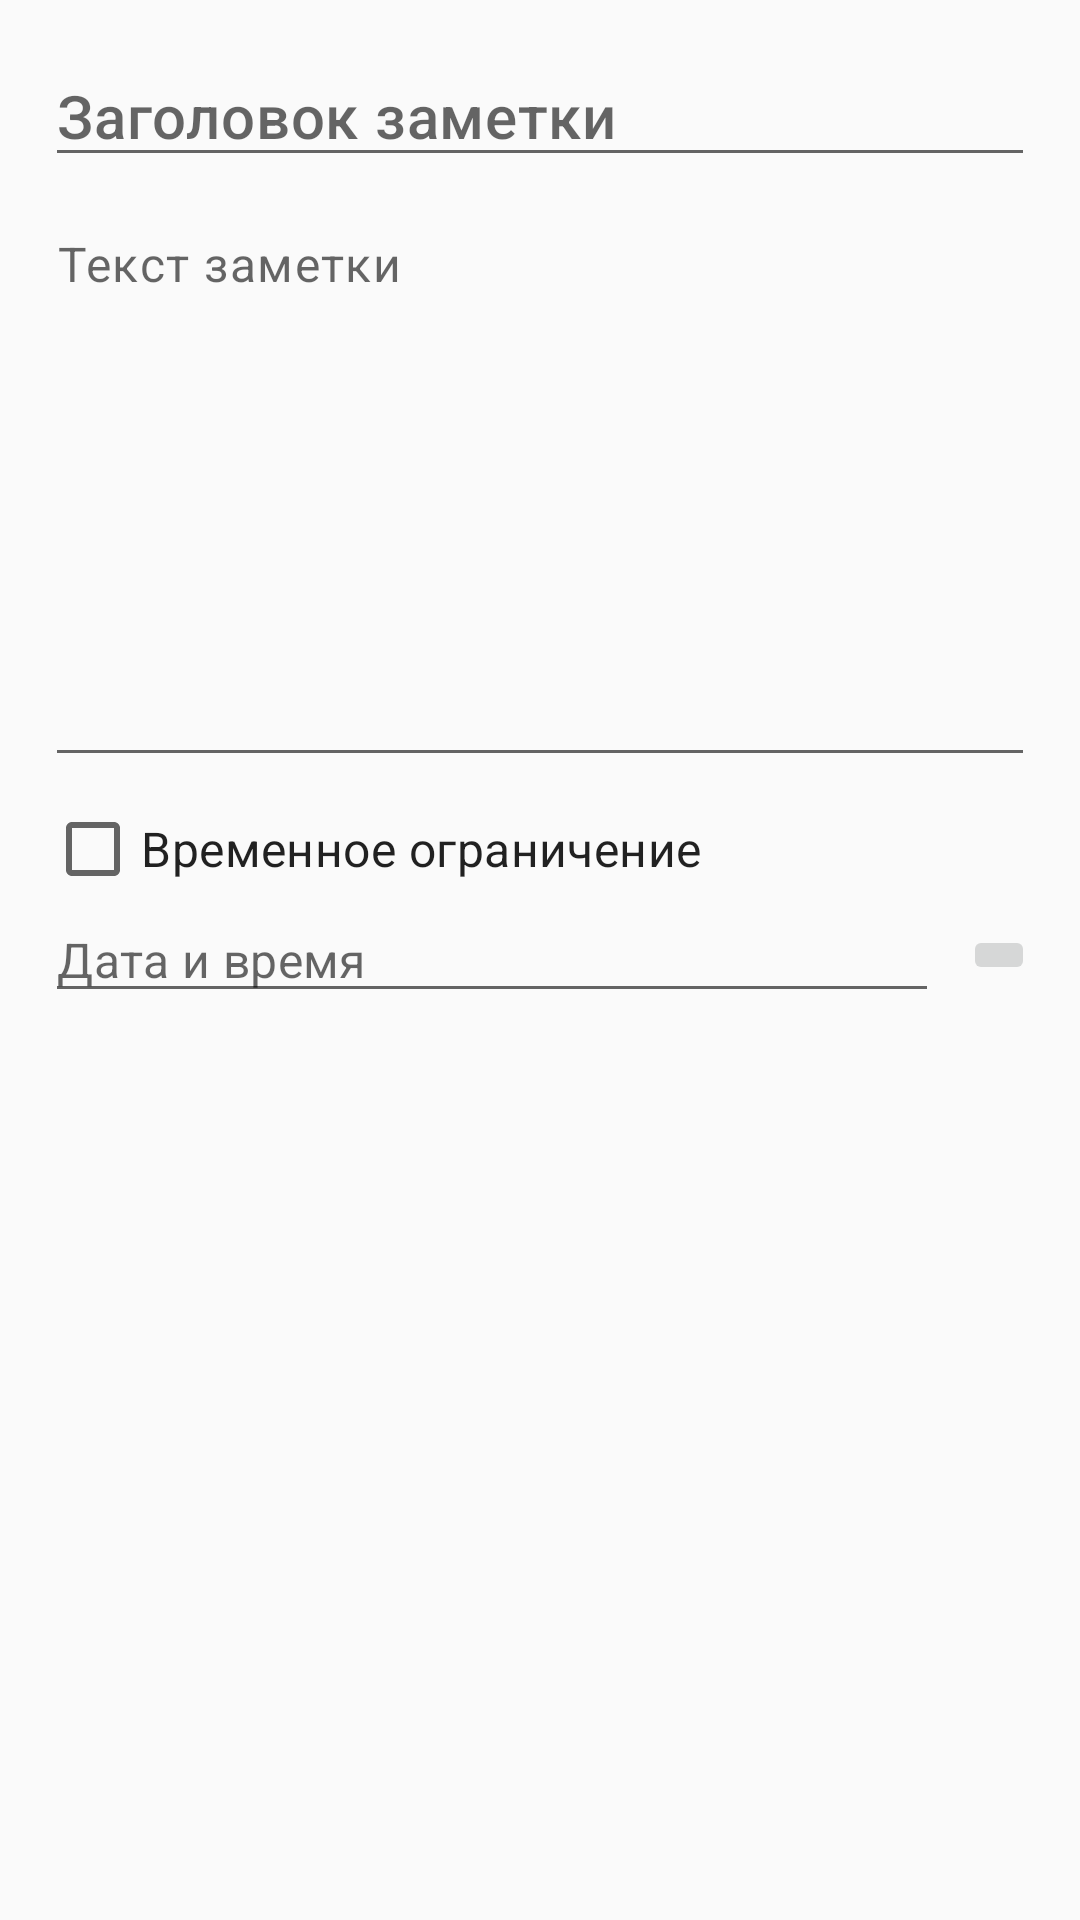

Android layout source for this screen:
<!-- AndroidManifest.xml: application theme AppTheme -->
<!-- res/layout/activity_new_notes.xml -->
<?xml version="1.0" encoding="utf-8"?>
<androidx.constraintlayout.widget.ConstraintLayout xmlns:android="http://schemas.android.com/apk/res/android"
    xmlns:app="http://schemas.android.com/apk/res-auto"
    xmlns:tools="http://schemas.android.com/tools"
    android:layout_width="match_parent"
    android:layout_height="match_parent"
    android:padding="15dp"
    tools:context=".activities.NewNotesActivity">

    <EditText
        android:id="@+id/noteTitleEditText"
        style="@style/TextAppearance.MaterialComponents.Headline6"
        android:layout_width="0dp"
        android:layout_height="wrap_content"
        android:autofillHints="Title"
        android:ems="10"
        android:hint="@string/note_title"
        android:inputType="textNoSuggestions|textPersonName"
        android:privateImeOptions="nm"
        app:layout_constraintEnd_toEndOf="parent"
        app:layout_constraintStart_toStartOf="parent"
        app:layout_constraintTop_toTopOf="parent" />

    <EditText
        android:id="@+id/noteTextEditText"
        style="@style/TextAppearance.MaterialComponents.Body1"
        android:layout_width="0dp"
        android:layout_height="0dp"
        android:layout_marginTop="8dp"
        android:autofillHints="Note"
        android:ems="10"
        android:gravity="top"
        android:hint="@string/noteText"
        android:inputType="textNoSuggestions|textMultiLine"
        android:privateImeOptions="nm"
        app:layout_constraintBottom_toTopOf="@+id/guideline3"
        app:layout_constraintEnd_toEndOf="parent"
        app:layout_constraintStart_toStartOf="parent"
        app:layout_constraintTop_toBottomOf="@+id/noteTitleEditText" />

    <CheckBox
        android:id="@+id/deadLineCheckBox"
        style="@style/TextAppearance.MaterialComponents.Subtitle1"
        android:layout_width="wrap_content"
        android:layout_height="wrap_content"
        android:layout_marginTop="8dp"
        android:layout_marginBottom="8dp"
        android:text="@string/deadLine"
        app:layout_constraintBottom_toTopOf="@+id/dateTimeEditText"
        app:layout_constraintStart_toStartOf="parent"
        app:layout_constraintTop_toTopOf="@+id/guideline3" />

    <EditText
        android:id="@+id/dateTimeEditText"
        style="@style/TextAppearance.MaterialComponents.Subtitle1"
        android:layout_width="0dp"
        android:layout_height="wrap_content"
        android:layout_marginEnd="8dp"
        android:autofillHints="Data"
        android:ems="10"
        android:hint="@string/date_and_time"
        android:inputType="time"
        app:layout_constraintEnd_toStartOf="@+id/calendarImageButton"
        app:layout_constraintStart_toStartOf="parent"
        app:layout_constraintTop_toBottomOf="@+id/deadLineCheckBox"
        tools:ignore="LabelFor,TextFields" />

    <androidx.constraintlayout.widget.Guideline
        android:id="@+id/guideline3"
        android:layout_width="wrap_content"
        android:layout_height="wrap_content"
        android:orientation="horizontal"
        app:layout_constraintGuide_percent="0.4" />

    <ImageButton
        android:id="@+id/calendarImageButton"
        android:layout_width="wrap_content"
        android:layout_height="wrap_content"
        android:contentDescription="@string/open_calendar"
        app:layout_constraintBottom_toBottomOf="@+id/dateTimeEditText"
        app:layout_constraintEnd_toEndOf="@+id/noteTextEditText"
        app:layout_constraintTop_toTopOf="@+id/dateTimeEditText"
        app:srcCompat="@drawable/ic_date_range_black_24dp" />

</androidx.constraintlayout.widget.ConstraintLayout>
<!-- resources referenced by this layout -->
<resources>
  <string name="date_and_time">Дата и время</string>
  <string name="deadLine">Временное ограничение</string>
  <string name="noteText">Текст заметки</string>
  <string name="note_title">Заголовок заметки</string>
  <string name="open_calendar">Open calendar</string>
  <style name="AppTheme" parent="Theme.AppCompat.Light.DarkActionBar">
          
          <item name="colorPrimary">@color/colorPrimary</item>
          <item name="colorPrimaryDark">@color/colorPrimaryDark</item>
          <item name="colorAccent">@color/colorAccent</item>
          <item name="actionMenuTextAppearance">@style/TextAppearance.MaterialComponents.Headline6</item>
      </style>
  <color name="colorPrimary">#6200EE</color>
  <color name="colorPrimaryDark">#3700B3</color>
  <color name="colorAccent">#03DAC5</color>
</resources>
